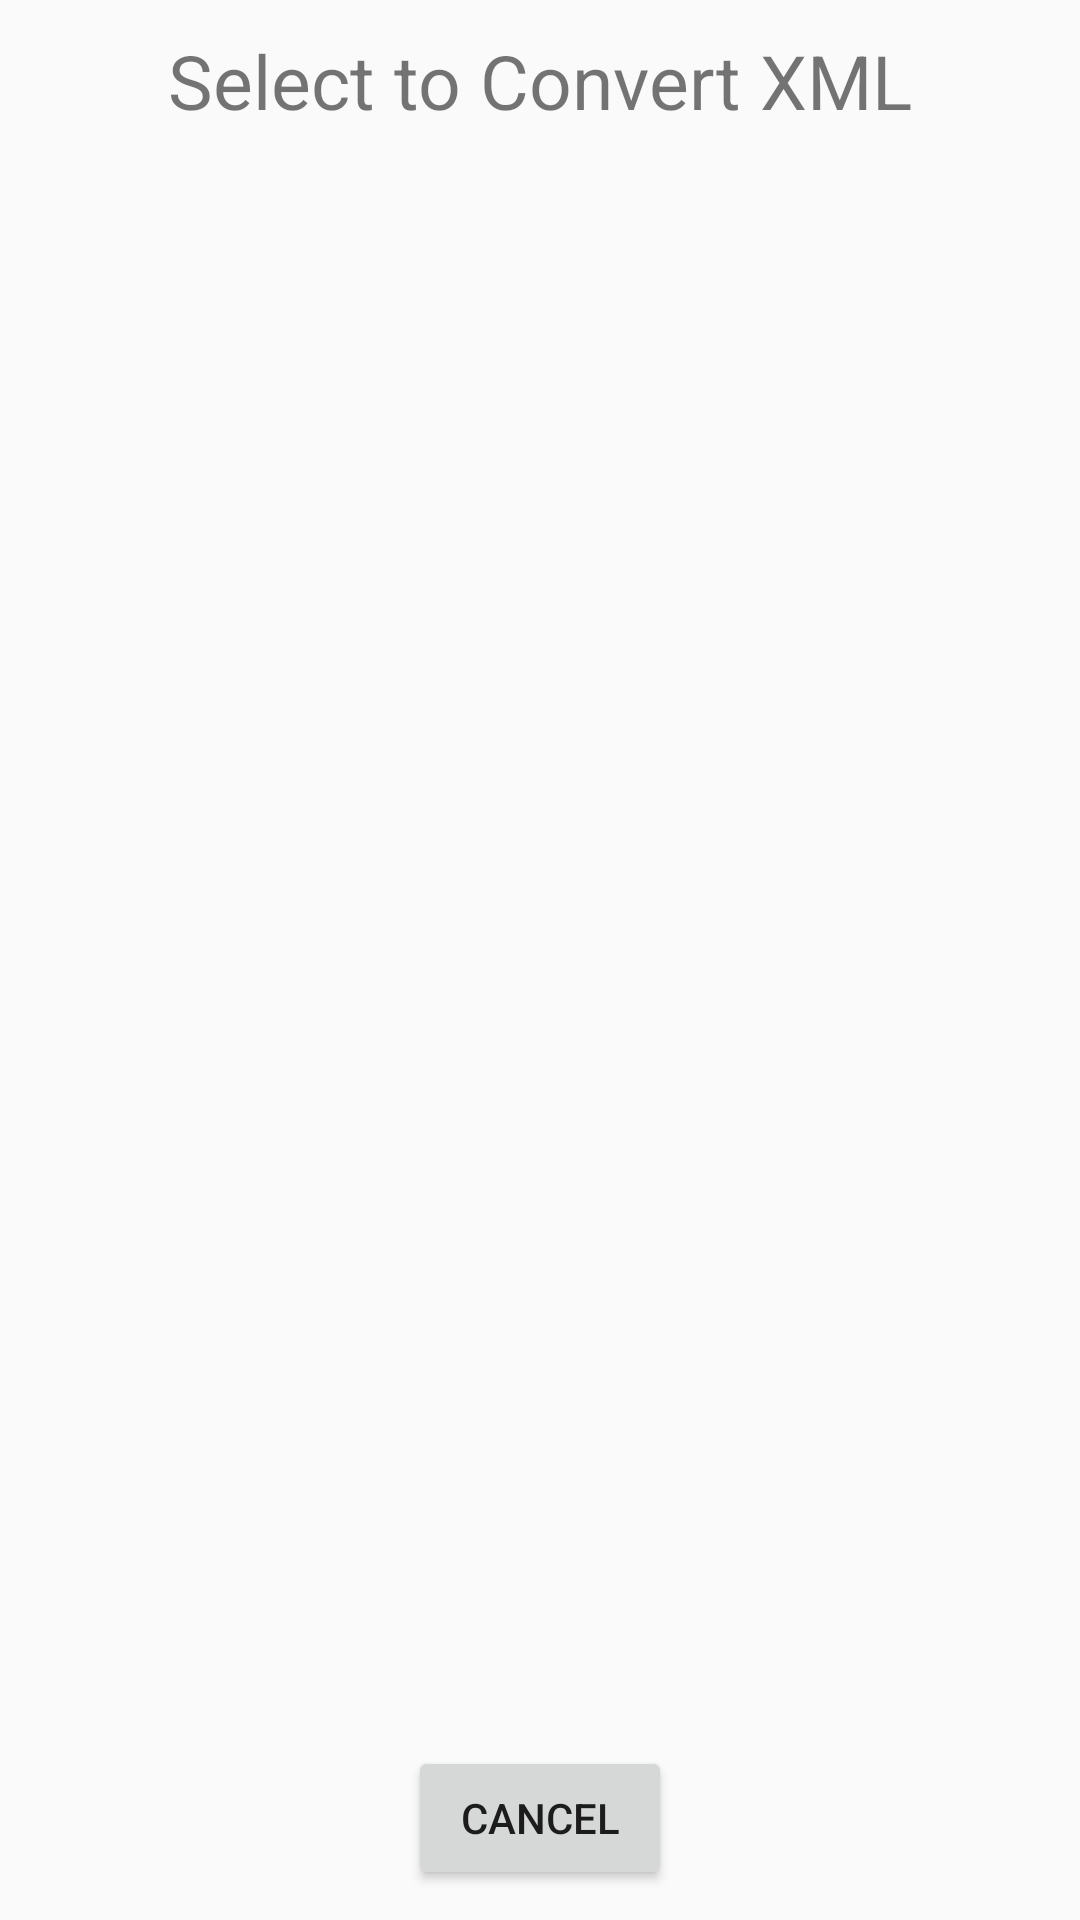

Write the Android layout XML for this screen, with the resource values it uses.
<!-- AndroidManifest.xml: application theme AppTheme -->
<!-- res/layout/custom_dialog.xml -->
<?xml version="1.0" encoding="utf-8"?>
<LinearLayout xmlns:android="http://schemas.android.com/apk/res/android"
    android:layout_width="match_parent"
    android:layout_height="match_parent"
    android:gravity="center"
    android:orientation="vertical"
    android:padding="10dp">

    <TextView
        android:layout_width="wrap_content"
        android:layout_height="wrap_content"
        android:text="Select to Convert XML"
        android:textSize="25sp" />

    <ListView
        android:id="@+id/listview"
        android:layout_width="wrap_content"
        android:layout_height="0dp"
        android:layout_weight="1">

    </ListView>

    <Button
        android:id="@+id/btndialog"
        android:layout_width="wrap_content"
        android:layout_height="wrap_content"
        android:text="Cancel" />

</LinearLayout>
<!-- resources referenced by this layout -->
<resources>
  <style name="AppTheme" parent="Theme.AppCompat.Light.DarkActionBar">
          
          <item name="colorPrimary">@color/colorPrimary</item>
          <item name="colorPrimaryDark">@color/colorPrimaryDark</item>
          <item name="colorAccent">@color/colorAccent</item>
      </style>
  <color name="colorPrimary">#9E9E9E</color>
  <color name="colorPrimaryDark">#616161</color>
  <color name="colorAccent">#D81B60</color>
</resources>
